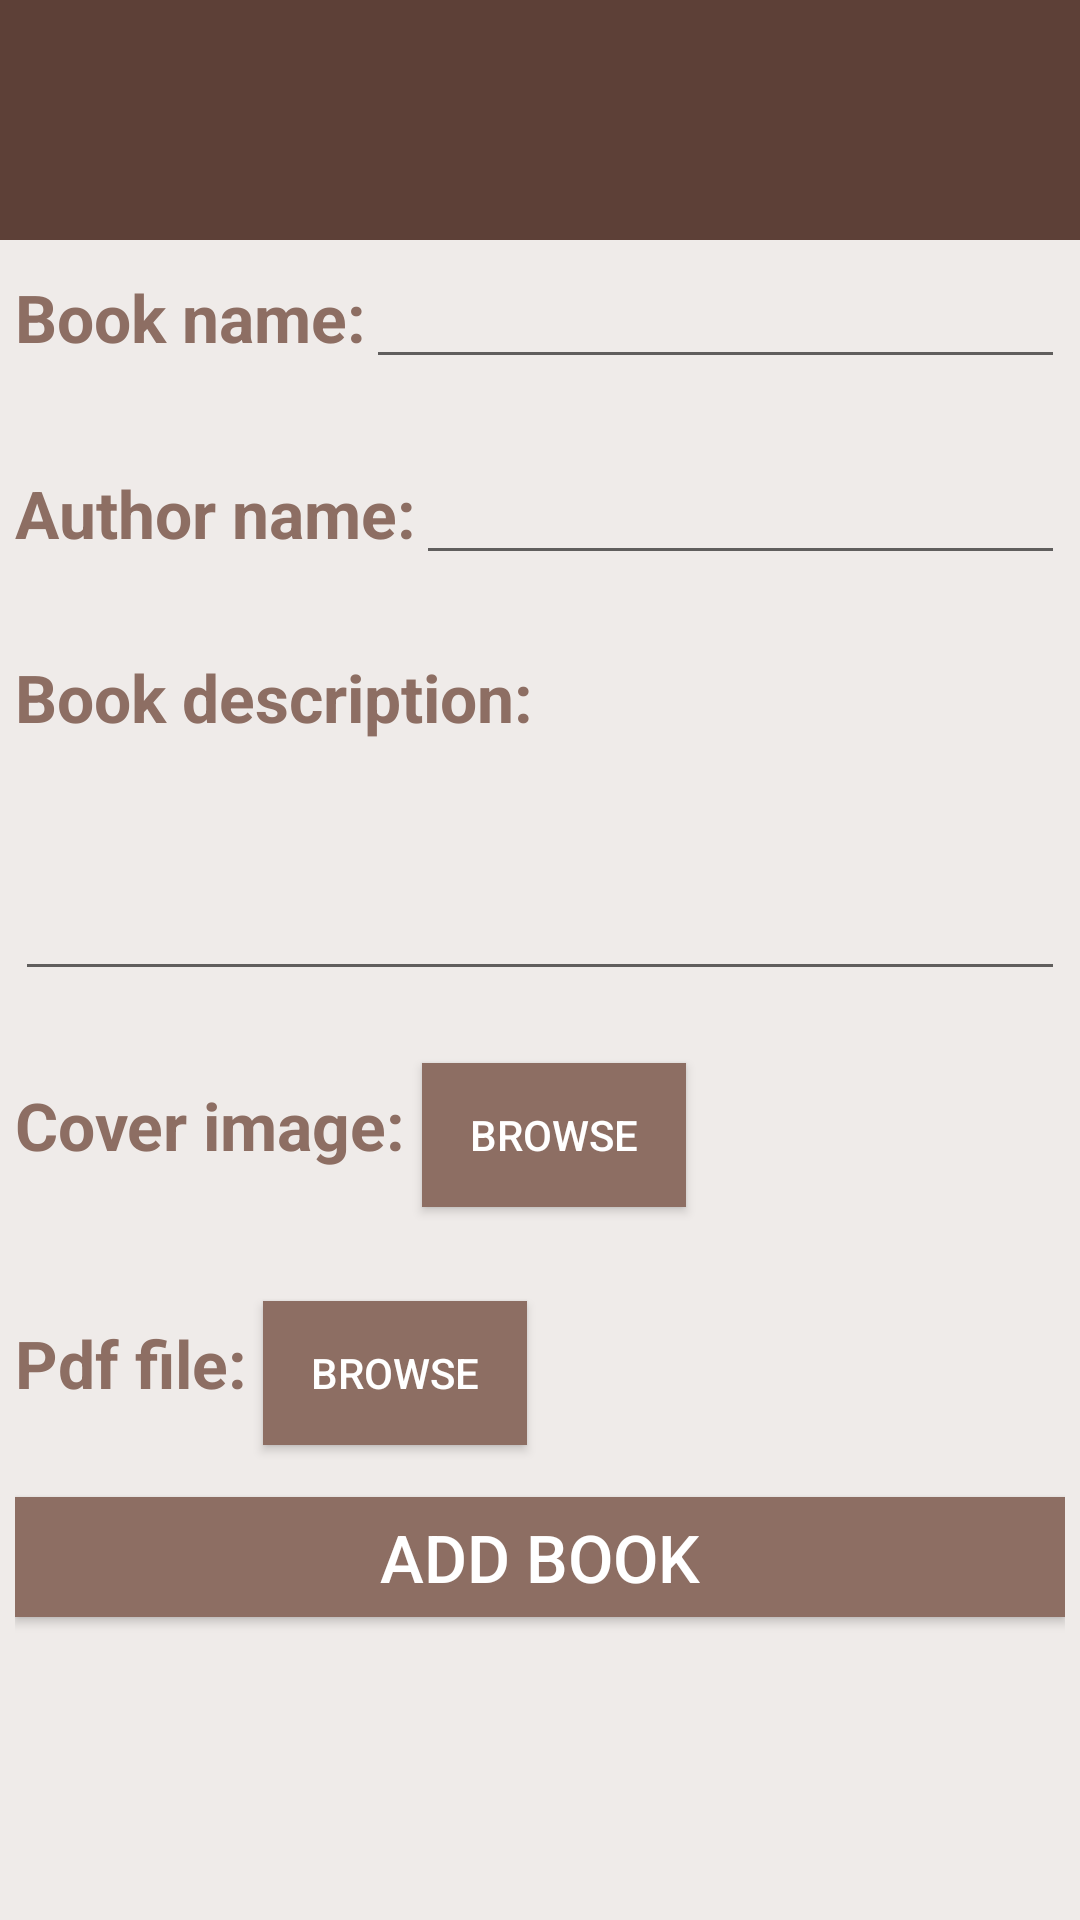

Produce the Android XML layout that renders to this screen, including the resource entries it uses.
<!-- AndroidManifest.xml: application theme AppTheme -->
<!-- res/layout/activity_add_book.xml -->
<?xml version="1.0" encoding="utf-8"?>
<LinearLayout xmlns:android="http://schemas.android.com/apk/res/android"
    xmlns:tools="http://schemas.android.com/tools"
    android:layout_width="match_parent"
    android:layout_height="match_parent"
    android:orientation="vertical"
    android:background="#EFEBE9"
    tools:context="com.example.techlap.booksharingapp.AddBookActivity">

    <LinearLayout
        android:layout_width="match_parent"
        android:layout_height="wrap_content"
        android:background="@color/colorPrimary">
        <include layout="@layout/app_bar"
            android:id="@+id/app_bar"
            ></include>
    </LinearLayout>
    <LinearLayout
        android:layout_width="match_parent"
        android:layout_height="match_parent"
        android:orientation="vertical"
        android:padding="5dp"
        >
        <LinearLayout
            android:layout_width="match_parent"
            android:layout_height="wrap_content"
            android:orientation="horizontal">
            <TextView
                android:layout_width="wrap_content"
                android:layout_height="wrap_content"
                android:text="Book name:"
                android:textStyle="bold"
                android:textColor="#8D6E63"
                android:textSize="22sp" />
            <EditText
                android:id="@+id/bookname"
                android:layout_width="match_parent"
                android:layout_height="wrap_content"
                android:inputType="text" />
        </LinearLayout>
        <LinearLayout
            android:layout_width="match_parent"
            android:layout_height="wrap_content"
            android:orientation="horizontal">
            <TextView
                android:layout_width="wrap_content"
                android:layout_height="wrap_content"
                android:text="Author name:"
                android:paddingTop="30dp"
                android:textColor="#8D6E63"
                android:textStyle="bold"
                android:textSize="22sp"/>
            <EditText
                android:id="@+id/authorname"
                android:layout_width="match_parent"
                android:layout_height="wrap_content"
                android:paddingTop="30dp"
                android:inputType="text" />
        </LinearLayout>
        <LinearLayout
            android:layout_width="match_parent"
            android:layout_height="wrap_content"
            android:orientation="vertical">
            <TextView
                android:layout_width="wrap_content"
                android:layout_height="wrap_content"
                android:text="Book description:"
                android:paddingTop="30dp"
                android:textStyle="bold"
                android:textColor="#8D6E63"
                android:textSize="22sp"/>
            <EditText
                android:id="@+id/bookdescription"
                android:gravity="top|left"
                android:inputType="textMultiLine"
                android:layout_height="wrap_content"
                android:layout_width="match_parent"
                android:lines="3" />
        </LinearLayout>
        <LinearLayout
            android:layout_width="match_parent"
            android:layout_height="wrap_content"
            android:orientation="horizontal" >
            <TextView
                android:layout_width="wrap_content"
                android:layout_height="wrap_content"
                android:text="Cover image: "
                android:paddingTop="30dp"
                android:paddingBottom="30dp"
                android:textStyle="bold"
                android:textSize="22sp"
                android:textColor="#8D6E63"
                />
            <Button
                android:id="@+id/BrowseforCover"
                android:layout_width="wrap_content"
                android:layout_height="wrap_content"
                android:text="Browse"
                android:textSize="14dp"
                android:textColor="#FFFF"
                android:background="#8D6E63"/>

        </LinearLayout>
        <LinearLayout
            android:layout_width="match_parent"
            android:layout_height="wrap_content"
            android:orientation="horizontal" >
            <TextView
                android:layout_width="wrap_content"
                android:layout_height="wrap_content"
                android:text="Pdf file: "
                android:paddingTop="20dp"
                android:paddingBottom="30dp"
                android:textStyle="bold"
                android:textColor="#8D6E63"
                android:textSize="22sp" />
            <Button
                android:id="@+id/BrowseforPdf"
                android:layout_width="wrap_content"
                android:layout_height="wrap_content"
                android:text="Browse"
                android:background="#8D6E63"
                android:textSize="14dp"
                android:textColor="#FFFF"
                />

        </LinearLayout>
        <Button
            android:id="@+id/AddBook"
            android:layout_width="match_parent"
            android:layout_height="40dp"
            android:text="Add book"
            android:textSize="22sp"
            android:background="#8D6E63"
            android:textColor="#FFFF"
            android:layout_centerHorizontal="true"
            android:layout_alignParentBottom="true"/>
    </LinearLayout>

</LinearLayout>
<!-- res/layout/app_bar.xml (included above) -->
<?xml version="1.0" encoding="utf-8"?>
<android.support.v7.widget.Toolbar  xmlns:android="http://schemas.android.com/apk/res/android"
    android:layout_width="match_parent"
    android:layout_height="wrap_content"
    android:background="@color/colorPrimary"
    android:layout_marginTop="24dp"
    android:theme="@style/MyCustomToolbarTheme"
    android:popupTheme="@style/ThemeOverlay.AppCompat.Dark"

    >
</android.support.v7.widget.Toolbar >
<!-- resources referenced by this layout -->
<resources>
  <color name="colorPrimary">#5D4037</color>
  <style name="MyCustomToolbarTheme" parent="ThemeOverlay.AppCompat.Light">
  
          <item name="android:textColorPrimary">#ffffff</item>
          <item name="android:textColorSecondary">#ffffff</item>
      </style>
  <style name="AppTheme" parent="Theme.AppCompat.Light.NoActionBar">
          
          <item name="colorPrimary">@color/colorPrimary</item>
          <item name="colorPrimaryDark">@color/colorPrimaryDark</item>
          <item name="colorAccent">@color/colorAccent</item>
          <item name="android:textColorPrimary">#000000</item>
          <item name="android:actionMenuTextColor">#000000</item>
          <item name="android:windowTranslucentStatus">true</item>
          <item name="android:itemTextAppearance">@style/myCustomMenuTextApearance</item>
      </style>
  <color name="colorPrimaryDark">#795548</color>
  <color name="colorAccent">#D7CCC8</color>
  <style name="myCustomMenuTextApearance" parent="@android:style/TextAppearance.Widget.IconMenu.Item">
          <item name="android:textColor">#000000</item>
      </style>
</resources>
